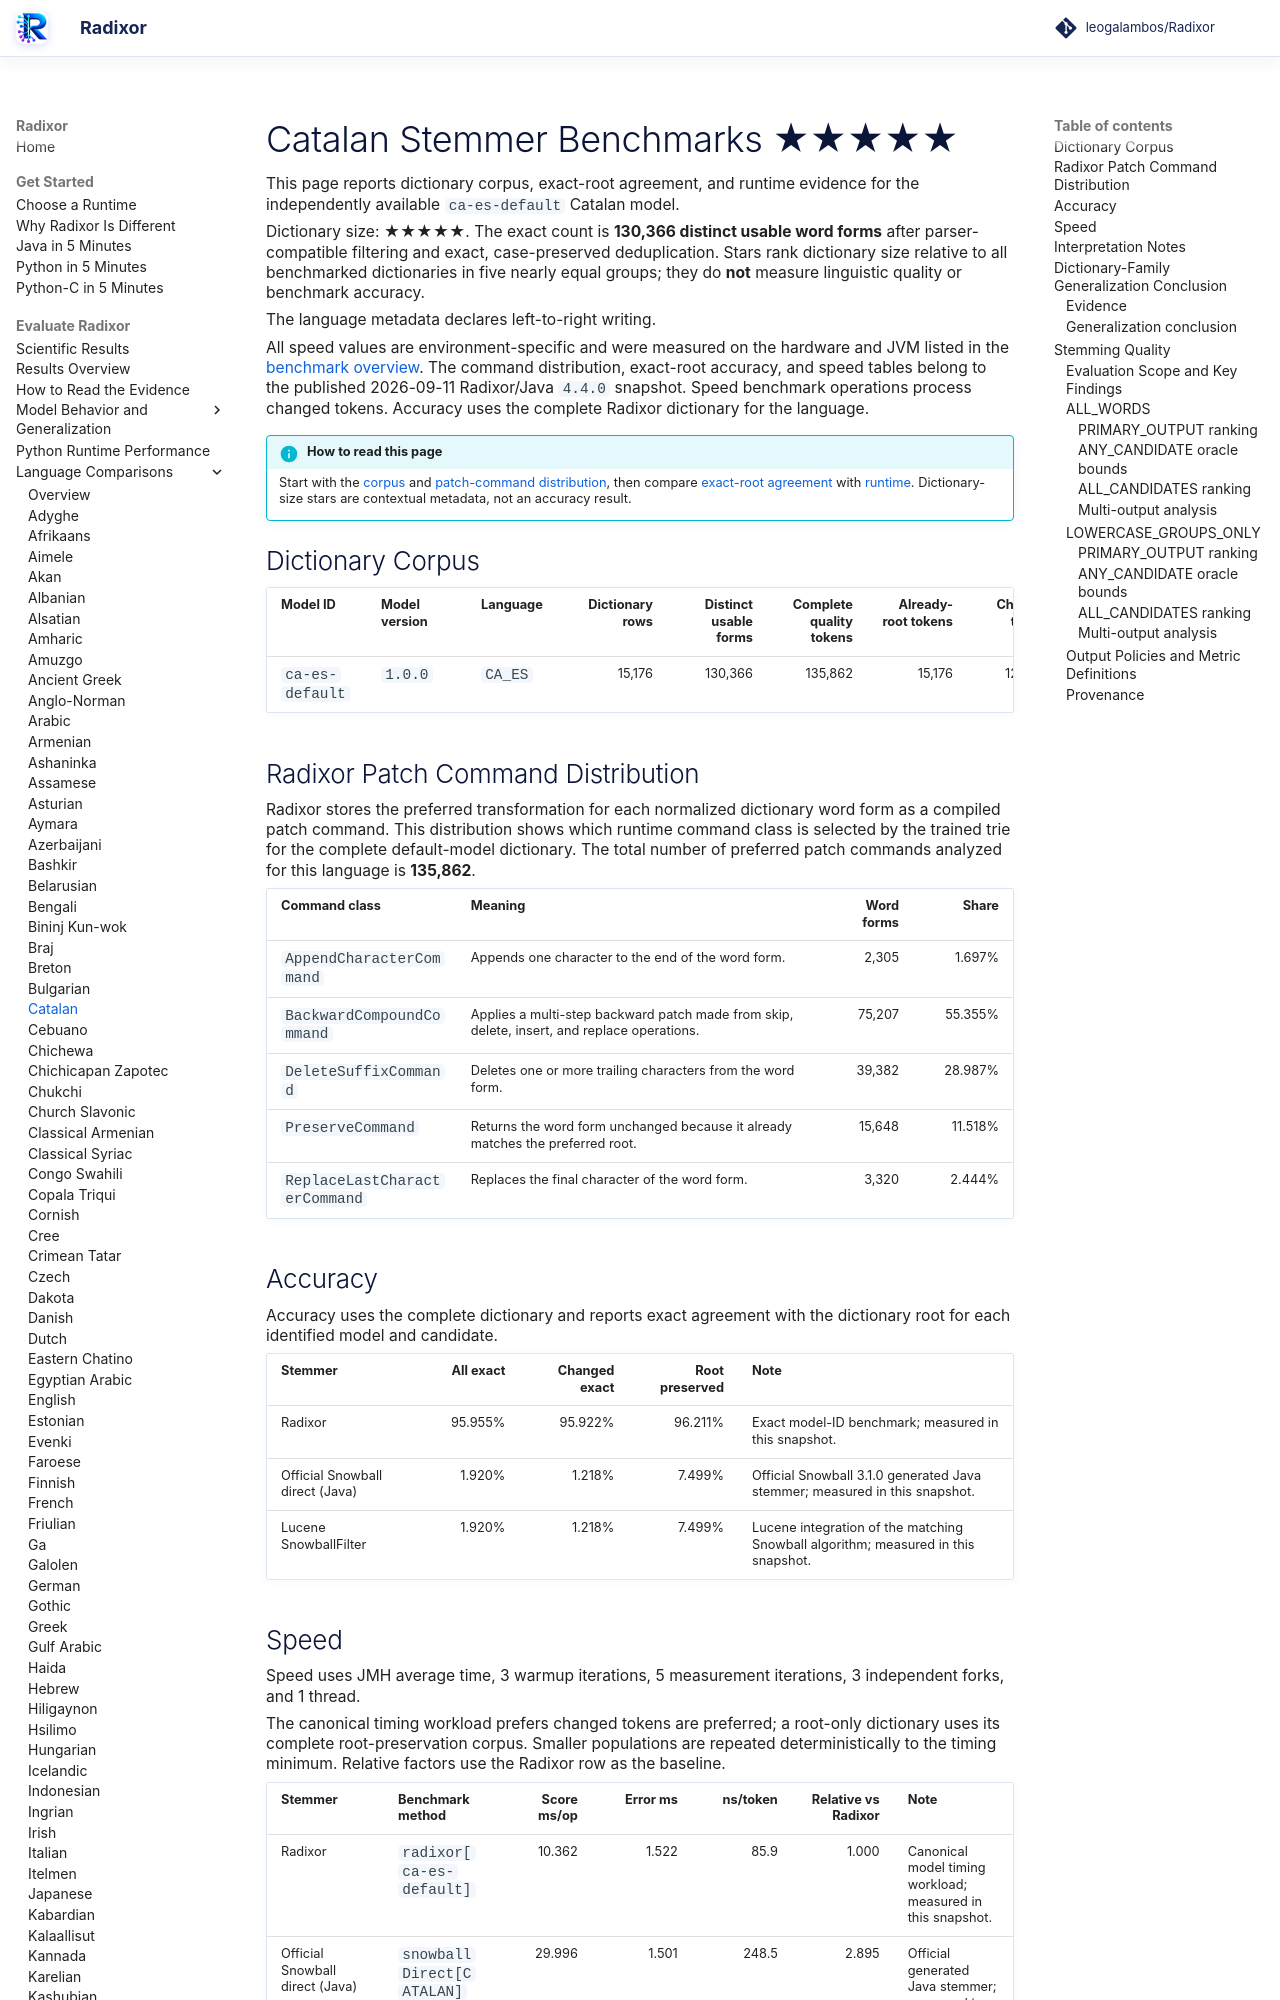

repository: leogalambos/Radixor · page: benchmarks/languages/ca-es/index.html · generator: mkdocs

# Catalan Stemmer Benchmarks <span class="dictionary-rating" role="img" aria-label="Relative dictionary size 5 of 5; 130,366 distinct usable word forms" title="Relative dictionary size 5 of 5; 130,366 distinct usable word forms">★★★★★</span>

This page reports dictionary corpus, exact-root agreement, and runtime evidence for the independently available `ca-es-default` Catalan model.

<!-- DICTIONARY-SIZE-RATING:START -->
Dictionary size: <span class="dictionary-rating" role="img" aria-label="Relative dictionary size 5 of 5; 130,366 distinct usable word forms" title="Relative dictionary size 5 of 5; 130,366 distinct usable word forms">★★★★★</span>. The exact count is **130,366 distinct usable word forms** after parser-compatible filtering and exact, case-preserved deduplication. Stars rank dictionary size relative to all benchmarked dictionaries in five nearly equal groups; they do **not** measure linguistic quality or benchmark accuracy.
<!-- DICTIONARY-SIZE-RATING:END -->

The language metadata declares left-to-right writing.

All speed values are environment-specific and were measured on the hardware and JVM listed in the [benchmark overview](../index.md). The command distribution, exact-root accuracy, and speed tables belong to the published 2026-09-11 Radixor/Java `4.4.0` snapshot. Speed benchmark operations process changed tokens. Accuracy uses the complete Radixor dictionary for the language.

<!-- BENCHMARK-EVIDENCE-MAP:START -->
!!! info "How to read this page"
    Start with the [corpus](#dictionary-corpus) and [patch-command distribution](#radixor-patch-command-distribution), then compare [exact-root agreement](#accuracy) with [runtime](#speed). Dictionary-size stars are contextual metadata, not an accuracy result.
<!-- BENCHMARK-EVIDENCE-MAP:END -->

## Dictionary Corpus

| Model ID | Model version | Language | Dictionary rows | Distinct usable forms | Complete quality tokens | Already-root tokens | Changed tokens | Timing workload | JMH timing tokens |
| --- | --- | --- | ---: | ---: | ---: | ---: | ---: | --- | ---: |
| `ca-es-default` | `1.0.0` | `CA_ES` | 15,176 | 130,366 | 135,862 | 15,176 | 120,686 | changed tokens | 120,686 |

## Radixor Patch Command Distribution

Radixor stores the preferred transformation for each normalized dictionary word form as a compiled patch command. This distribution shows which runtime command class is selected by the trained trie for the complete default-model dictionary. The total number of preferred patch commands analyzed for this language is **135,862**.

| Command class | Meaning | Word forms | Share |
| --- | --- | ---: | ---: |
| `AppendCharacterCommand` | Appends one character to the end of the word form. | 2,305 | 1.697% |
| `BackwardCompoundCommand` | Applies a multi-step backward patch made from skip, delete, insert, and replace operations. | 75,207 | 55.355% |
| `DeleteSuffixCommand` | Deletes one or more trailing characters from the word form. | 39,382 | 28.987% |
| `PreserveCommand` | Returns the word form unchanged because it already matches the preferred root. | 15,648 | 11.518% |
| `ReplaceLastCharacterCommand` | Replaces the final character of the word form. | 3,320 | 2.444% |

## Accuracy

Accuracy uses the complete dictionary and reports exact agreement with the dictionary root for each identified model and candidate.

| Stemmer | All exact | Changed exact | Root preserved | Note |
| --- | ---: | ---: | ---: | --- |
| Radixor | 95.955% | 95.922% | 96.211% | Exact model-ID benchmark; measured in this snapshot. |
| Official Snowball direct (Java) | 1.920% | 1.218% | 7.499% | Official Snowball 3.1.0 generated Java stemmer; measured in this snapshot. |
| Lucene SnowballFilter | 1.920% | 1.218% | 7.499% | Lucene integration of the matching Snowball algorithm; measured in this snapshot. |

## Speed

Speed uses JMH average time, 3 warmup iterations, 5 measurement iterations, 3 independent forks, and 1 thread.

The canonical timing workload prefers changed tokens are preferred; a root-only dictionary uses its complete root-preservation corpus. Smaller populations are repeated deterministically to the timing minimum. Relative factors use the Radixor row as the baseline.

| Stemmer | Benchmark method | Score ms/op | Error ms | ns/token | Relative vs Radixor | Note |
| --- | --- | ---: | ---: | ---: | ---: | --- |
| Radixor | `radixor[ca-es-default]` | 10.362 | 1.522 | 85.9 | 1.000 | Canonical model timing workload; measured in this snapshot. |
| Official Snowball direct (Java) | `snowballDirect[CATALAN]` | 29.996 | 1.501 | 248.5 | 2.895 | Official generated Java stemmer; measured in this snapshot. |
| Lucene SnowballFilter | `luceneSnowballFilter[CATALAN]` | 34.727 | 2.170 | 287.7 | 3.351 | Lucene TokenStream integration; measured in this snapshot. |

## Interpretation Notes

- The star tier reflects only relative distinct-form count among all benchmarked dictionaries.
- Values shown above come from the identified canonical benchmark snapshot.
- Runtime and exact-root agreement describe different properties and must be interpreted together.

<!-- DICTIONARY-GENERALIZATION:START -->

## Dictionary-Family Generalization Conclusion

This is the language-specific conclusion from the independent `radixor-generalization-v1` baseline
experiment. It is intentionally separate from the wider edit-cost protocol below; values from
the two frozen snapshots are not substituted for one another.
